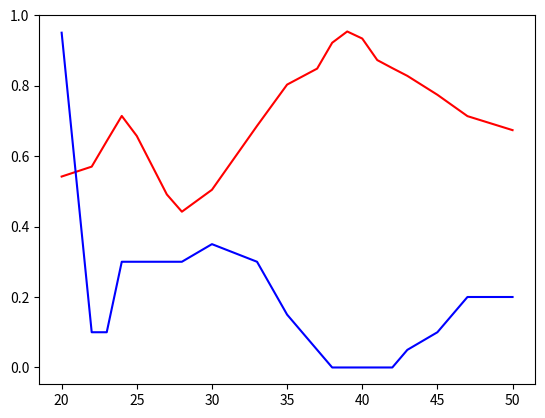

Write the Python code that produced this figure.
'''Experimental data for AOD vswr against frequency. For comparison with transducer efficiency data.'''

import matplotlib.pyplot as plt

freq_points = [20,22,23,24,25,27,28,30,33,35,37,38,39,40,41,42,43,45,47,50]
narrow_profile_points = [0.54180401708669412, 0.56991991404193254, 0.64237496788483506, 0.71376549924079602, 0.65696105269933802, 0.4909423776444925, 0.4420660934868994, 0.50424863916826046, 0.68557630125400504, 0.80270163439279862, 0.84811765360796099, 0.92148223971098142, 0.95345973740663914, 0.93341096518369848, 0.87226301186133615, 0.84951540465223863, 0.8275046815345859, 0.77382549757853791, 0.7132103559071139, 0.67349178617290195]
reflected = [0.95, 0.1, 0.1, 0.3, 0.3, 0.3, 0.3, 0.35, 0.3, 0.15, 0.05, 0, 0, 0, 0, 0, 0.05, 0.1, 0.2, 0.2]

plt.figure()
plt.plot(freq_points, narrow_profile_points, 'r')
plt.plot(freq_points, reflected, 'b')